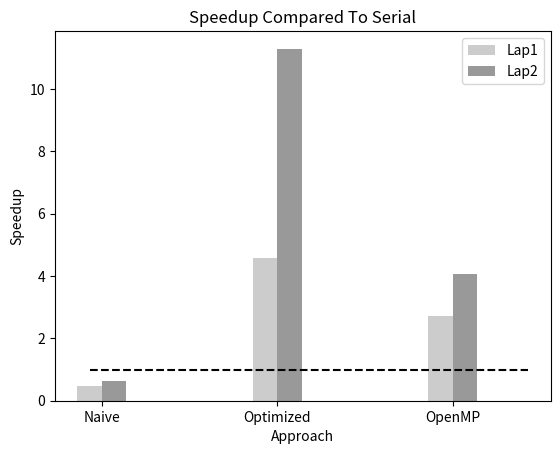
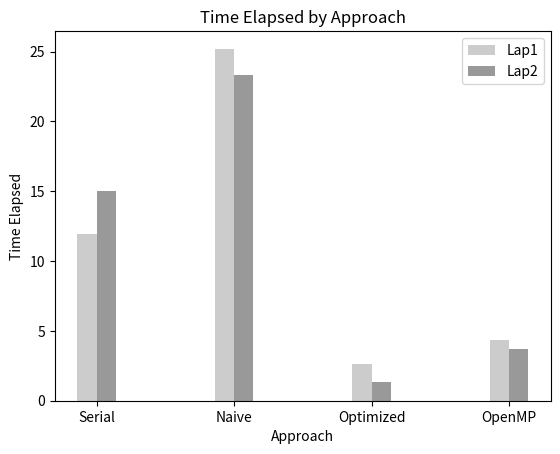

Reproduce these figures in Python, in order.
#!/usr/bin/env python
# -*- coding: utf-8 -*-
""" Simple script to generate charts based on scale testing """

import json
import numpy as np
import matplotlib.pyplot as plt

MATRIX_SIZES = [1024, 4096, 8192, 16384]
THREAD_COUNTS = [4, 8, 16, 32, 64]

# def get_average_value(data, threads, size):
#     """ combine any values with the same settings into an average """
#     values = []
#     for result in data:
#         if (result['matrix_size'] == size) and (result['threads'] == threads):
#             values.append(result['duration'])
#     if len(values) > 0:
#         return sum(values)/float(len(values))
#     else:
#         return 0


# def get_size_values(data, size):
#     """ Get all of the values for a given matrix size """
#     values = []
#     for thread_count in THREAD_COUNTS:
#         values.append(get_average_value(data, thread_count, size))
#     return values

# def get_speedup(data, size):
#     speedup = []
#     values = get_size_values(data['results'], size)
#     for i in range (1, len(values)):
#         speedup.append(values[0]/values[i])
#     return speedup

# def get_efficiency(data, size):
#     efficiency = []
#     values = get_size_values(data['results'], size)
#     for i in range (1, len(values)):
#         efficiency.append((values[0]/values[i])/THREAD_COUNTS[i])
#     return efficiency

def build_machine_plots():
    """ generate the plots for a machine """
    #print 'Building plots for {0}'.format(data['name'])

    # count = 0
    # fig, axarr = plt.subplots(nrows=len(MATRIX_SIZES), ncols=1, sharex=True)

    # for size in MATRIX_SIZES:
    #     axarr[count].plot(get_size_values(data['results'], size))
    #     #print get_size_values(data['results'], size)
    #     count += 1

    # plt.suptitle('Scaling Plots for {0}'.format(data['name']))
    # fig.text(0.04, 0.5, 'Duration (seconds)', va='center', rotation='vertical')
    # fig.savefig(data['name'] + '.png')


    # calculate the speedup
    fig, ax = plt.subplots()
    N = 3
    ind = np.arange(N)  # the x locations for the groups
    width = 0.14       # the width of the bars
    rects1 = ax.bar(ind-(width*0), [0.472487104406797, 4.57151837019741, 2.72882002843844], width, color='.8')
    rects2 = ax.bar(ind+(width*1), [0.642112345634295, 11.2960920557659, 4.0734294422213], width, color='.6')

    threshold = 1.0
    ax.plot([0, 2.5], [threshold, threshold], "k--")
    ax.set_ylabel('Speedup')
    ax.set_title('Speedup Compared To Serial')
    ax.set_xlabel('Approach')
    ax.set_xticks(ind + width / 2)
    ax.set_xticklabels(('Naive', 'Optimized', 'OpenMP'))
    ax.legend((rects1[0], rects2[0]),
              ('Lap1', 'Lap2'), loc='upper right')
    fig.savefig('speedup.png')
    #plt.show()

    # calculate the efficiency
    fig, ax = plt.subplots()
    N = 4
    ind = np.arange(N)  # the x locations for the groups
    width = 0.14       # the width of the bars
    rects1 = ax.bar(ind-(width*0), [11.9111286, 25.2094258, 2.6055082, 4.3649374], width, color='.8')
    rects2 = ax.bar(ind+(width*1), [14.9974238, 23.356386, 1.3276648, 3.6817684], width, color='.6')

    ax.set_ylabel('Time Elapsed')
    ax.set_title('Time Elapsed by Approach')
    ax.set_xlabel('Approach')
    ax.set_xticks(ind + width / 2)
    ax.set_xticklabels(('Serial', 'Naive', 'Optimized', 'OpenMP'))
    ax.legend((rects1[0], rects2[0]),
              ('Lap1', 'Lap2'), loc='upper right')
    fig.savefig('times.png')




def main():
    """ main entry point for the program """
    build_machine_plots()


if __name__ == '__main__':
    main()